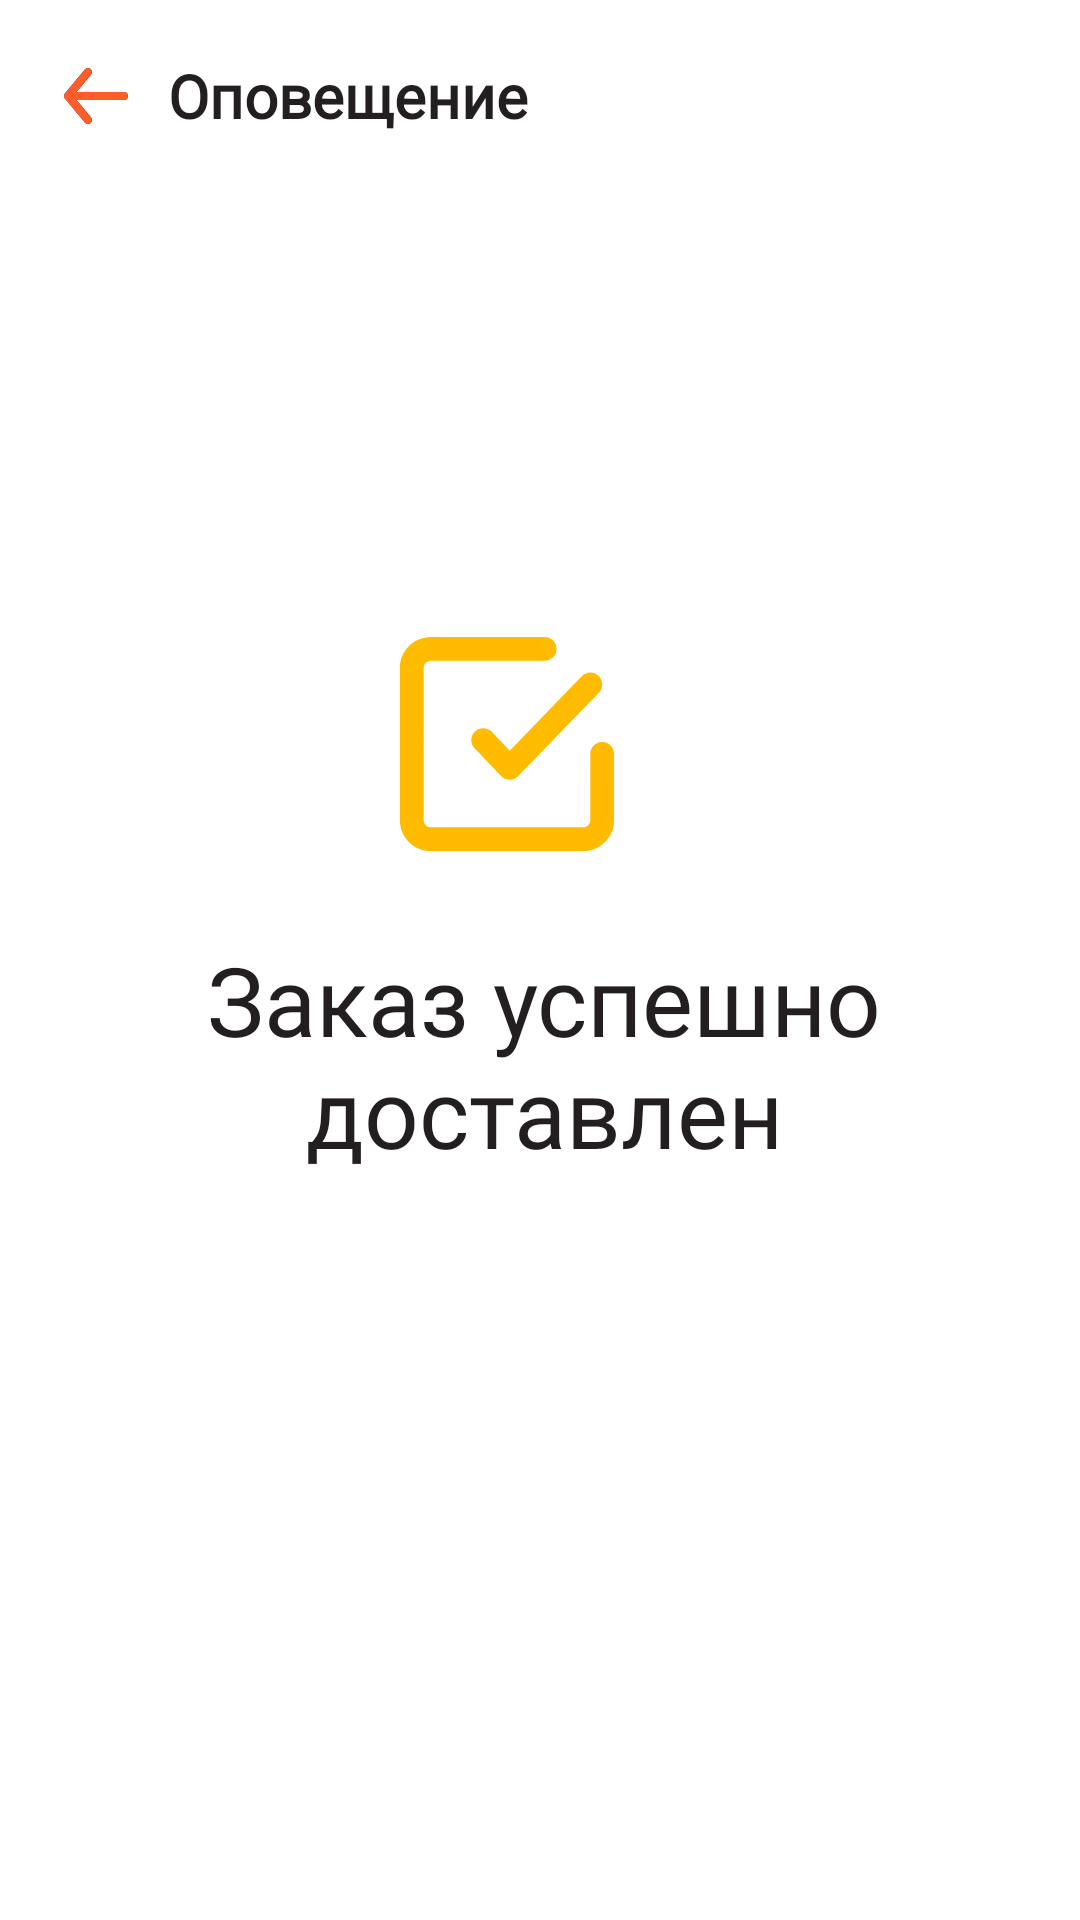

Produce the Android XML layout that renders to this screen, including the resource entries it uses.
<!-- AndroidManifest.xml: application theme Theme.MyAgent -->
<!-- res/layout/fragment_alert.xml -->
<?xml version="1.0" encoding="utf-8"?>
<androidx.constraintlayout.widget.ConstraintLayout xmlns:android="http://schemas.android.com/apk/res/android"
    xmlns:app="http://schemas.android.com/apk/res-auto"
    xmlns:tools="http://schemas.android.com/tools"
    android:layout_width="match_parent"
    android:layout_height="match_parent"
    tools:context=".ui.basket.AlertFragment">

    <LinearLayout
        android:id="@+id/ll_top"
        android:layout_width="match_parent"
        android:layout_height="wrap_content"
        android:layout_marginTop="8dp"
        android:orientation="horizontal"
        android:padding="8dp"
        app:layout_constraintEnd_toEndOf="parent"
        app:layout_constraintStart_toStartOf="parent"
        app:layout_constraintTop_toTopOf="parent">

        <ImageView
            android:id="@+id/imageBackHomeAlert"
            android:layout_width="wrap_content"
            android:layout_height="wrap_content"
            android:layout_gravity="center"
            android:layout_marginStart="8sp"
            android:background="@drawable/ic_arrow_left" />

        <TextView
            android:layout_width="wrap_content"
            android:layout_height="wrap_content"
            android:layout_gravity="center"
            android:layout_marginStart="8dp"
            android:fontFamily="@font/ttcommons_medium"
            android:gravity="center"
            android:text="Оповещение"
            android:textColor="#231F20"
            android:textSize="20sp"
            android:textStyle="bold" />
    </LinearLayout>

    <ImageView
        android:id="@+id/imageView3"
        android:layout_width="72dp"
        android:layout_height="72dp"
        android:layout_marginTop="156dp"
        android:src="@drawable/ic_check"
        app:backgroundTint="#FFBB00"
        app:layout_constraintEnd_toEndOf="parent"
        app:layout_constraintHorizontal_bias="0.462"
        app:layout_constraintStart_toStartOf="parent"
        app:layout_constraintTop_toBottomOf="@+id/ll_top" />

    <TextView
        android:layout_width="wrap_content"
        android:layout_height="wrap_content"
        android:layout_marginTop="8dp"
        android:fontFamily="@font/ttcommons_medium"
        android:text="Заказ успешно
доставлен"
        android:textSize="32sp"
        android:gravity="center"
        android:maxLines="2"
        android:paddingLeft="16dp"
        android:textColor="#231F20"
        android:paddingRight="16dp"
        android:layout_marginLeft="16dp"
        android:layout_marginRight="16dp"
        app:layout_constraintBottom_toBottomOf="parent"
        app:layout_constraintEnd_toEndOf="@+id/imageView3"
        app:layout_constraintHorizontal_bias="0.462"
        app:layout_constraintStart_toStartOf="@+id/imageView3"
        app:layout_constraintTop_toBottomOf="@+id/imageView3"
        app:layout_constraintVertical_bias="0.074" />
</androidx.constraintlayout.widget.ConstraintLayout>
<!-- resources referenced by this layout -->
<resources>
  <!-- drawable ic_check (drawable) -->
  <vector xmlns:android="http://schemas.android.com/apk/res/android"
      android:width="118dp"
      android:height="118dp"
      android:viewportWidth="118"
      android:viewportHeight="118">
    <path
        android:pathData="M104.5,64.418C104.5,60.83 107.412,57.918 111,57.918C114.588,57.918 117.5,60.83 117.5,64.418V100.597C117.5,109.918 109.914,117.503 100.6,117.503H17.4C8.085,117.503 0.5,109.918 0.5,100.597V17.403C0.5,8.082 8.085,0.503 17.4,0.503H79.586C83.174,0.503 86.086,3.409 86.086,7.003C86.086,10.591 83.174,13.503 79.586,13.503H17.4C15.248,13.503 13.5,15.252 13.5,17.403V100.597C13.5,102.748 15.248,104.503 17.4,104.503H100.6C102.751,104.503 104.5,102.748 104.5,100.597V64.418ZM41.513,52.152C44.113,49.669 48.221,49.773 50.704,52.367L60.486,62.624L99.831,21.979C102.32,19.405 106.435,19.327 109.022,21.83C111.602,24.326 111.667,28.44 109.171,31.021L65.121,76.521C63.899,77.788 62.215,78.503 60.454,78.503H60.428C58.66,78.497 56.97,77.769 55.748,76.488L41.298,61.343C38.815,58.743 38.919,54.629 41.513,52.152Z"
        android:fillColor="#FFBB00"
        android:fillType="evenOdd"/>
  </vector>
  <style name="Theme.MyAgent" parent="Theme.MaterialComponents.DayNight.DarkActionBar">
          
          <item name="colorPrimary">@color/purple_500</item>
          <item name="colorPrimaryVariant">@color/purple_700</item>
          <item name="colorOnPrimary">@color/white</item>
          
          <item name="colorSecondary">@color/teal_200</item>
          <item name="colorSecondaryVariant">@color/teal_700</item>
          <item name="colorOnSecondary">@color/black</item>
          
          <item name="android:statusBarColor" tools:targetApi="l">?attr/colorPrimaryVariant</item>
          
      </style>
  <color name="purple_500">#FFFFBB00</color>
  <color name="purple_700">#FF000000</color>
  <color name="white">#FFFFFFFF</color>
  <color name="teal_200">#FF03DAC5</color>
  <color name="teal_700">#FF018786</color>
  <color name="black">#FF000000</color>
</resources>
